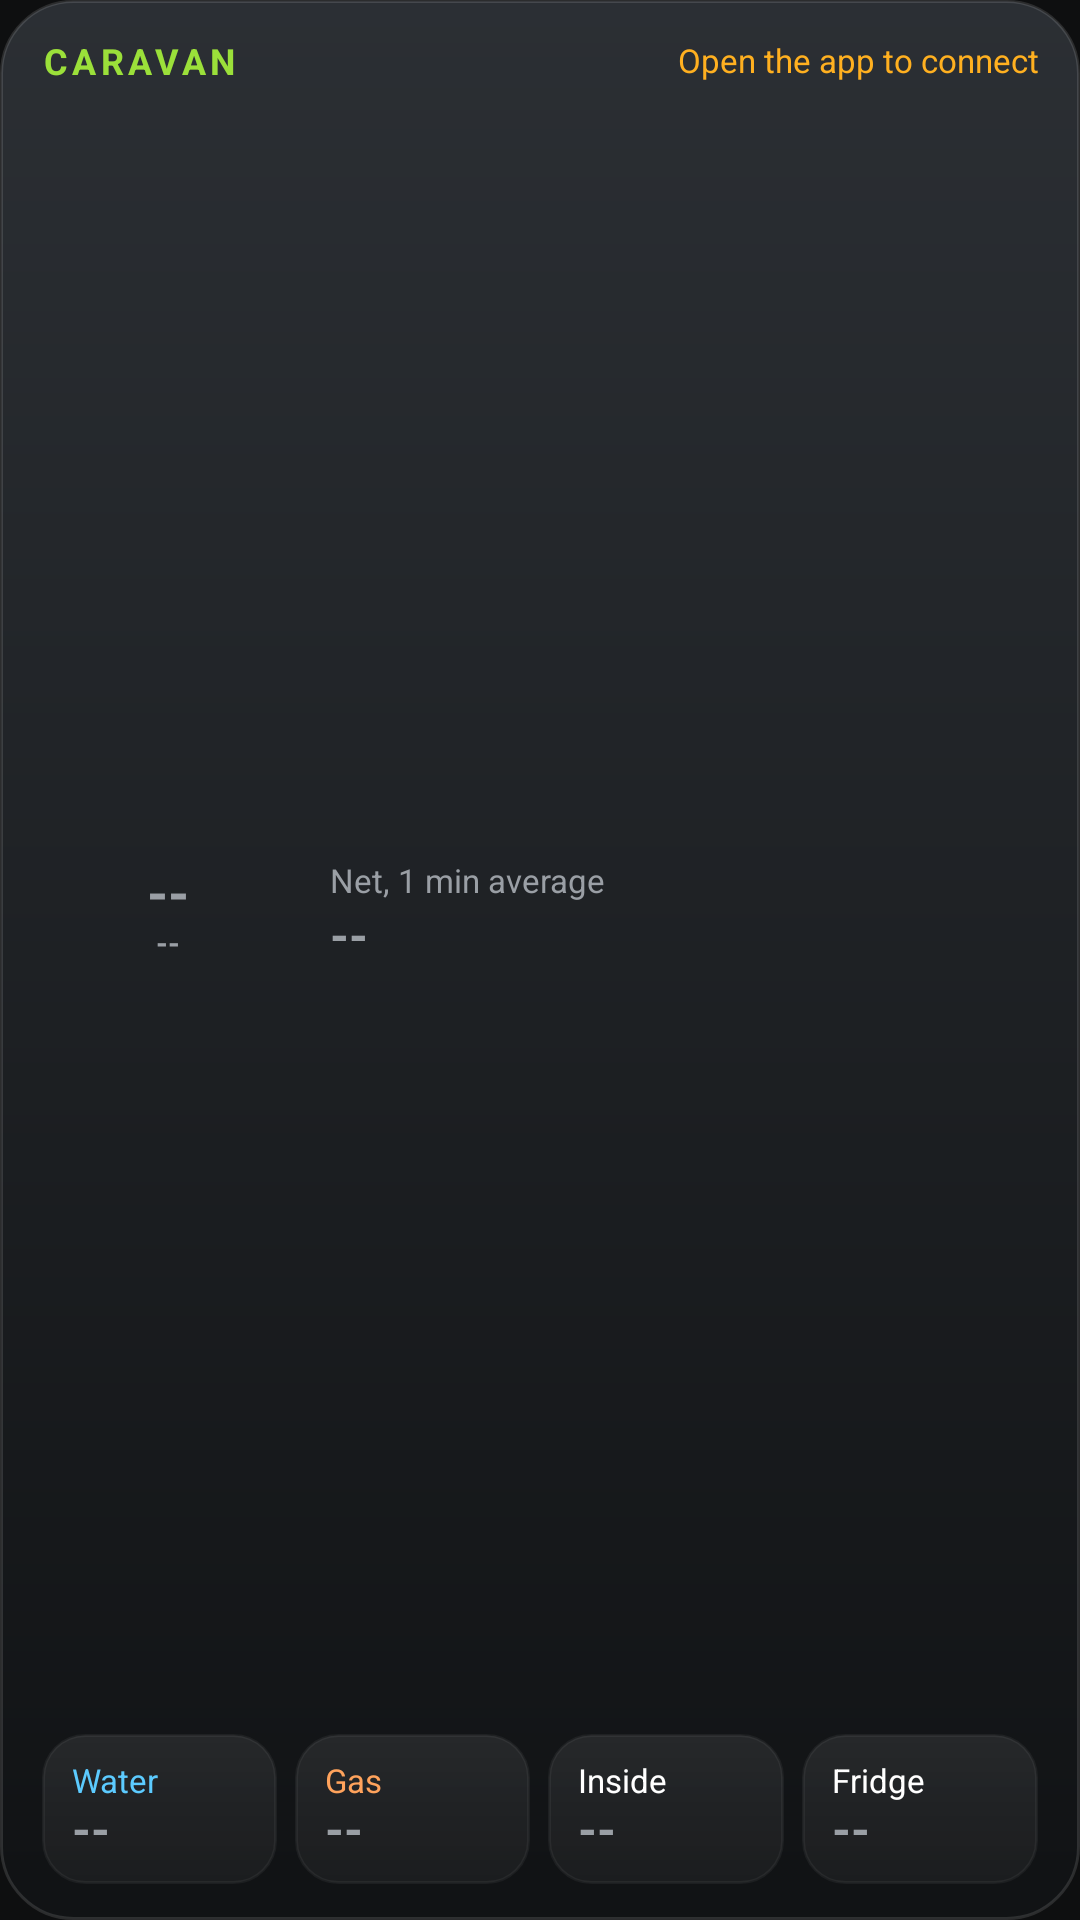

Here is an Android app screen rendered from its layout file. Give the layout XML and the strings, colors and styles it references.
<!-- AndroidManifest.xml: application theme Theme.Caravan -->
<!-- res/layout/widget_caravan.xml -->
<?xml version="1.0" encoding="utf-8"?>
<LinearLayout xmlns:android="http://schemas.android.com/apk/res/android"
    android:id="@+id/w_root"
    android:layout_width="match_parent"
    android:layout_height="match_parent"
    android:background="@drawable/widget_bg"
    android:orientation="vertical"
    android:paddingStart="14dp"
    android:paddingEnd="14dp"
    android:paddingTop="12dp"
    android:paddingBottom="12dp">

    <LinearLayout
        android:layout_width="match_parent"
        android:layout_height="wrap_content"
        android:gravity="center_vertical"
        android:orientation="horizontal">
        <TextView android:id="@+id/w_title"
            android:layout_width="wrap_content" android:layout_height="wrap_content"
            android:text="CARAVAN" android:textColor="#FF9BE03A" android:textSize="12sp" android:textStyle="bold"
            android:letterSpacing="0.12" android:maxLines="1" />
        <TextView android:id="@+id/w_status"
            android:layout_width="0dp" android:layout_height="wrap_content" android:layout_weight="1"
            android:layout_marginStart="8dp" android:gravity="end"
            android:text="Open the app to connect" android:textColor="#FFFFB020" android:textSize="11sp"
            android:maxLines="1" android:ellipsize="end" />
    </LinearLayout>

    <LinearLayout
        android:layout_width="match_parent"
        android:layout_height="0dp"
        android:layout_weight="1"
        android:layout_marginTop="6dp"
        android:gravity="center_vertical"
        android:orientation="horizontal">
        
        <FrameLayout android:layout_width="84dp" android:layout_height="match_parent">
            <ImageView android:id="@+id/w_ring"
                android:layout_width="match_parent" android:layout_height="match_parent"
                android:scaleType="fitCenter" android:importantForAccessibility="no" />
            <LinearLayout
                android:layout_width="match_parent" android:layout_height="match_parent"
                android:gravity="center" android:orientation="vertical">
                <TextView android:id="@+id/w_soc"
                    android:layout_width="wrap_content" android:layout_height="wrap_content"
                    android:text="--" android:textColor="#FF9A9FA5" android:textSize="18sp" android:textStyle="bold"
                    android:includeFontPadding="false" android:maxLines="1" />
                <TextView android:id="@+id/w_net"
                    android:layout_width="wrap_content" android:layout_height="wrap_content"
                    android:text="--" android:textColor="#FF9A9FA5" android:textSize="10sp" android:textStyle="bold"
                    android:includeFontPadding="false" android:maxLines="1" />
            </LinearLayout>
        </FrameLayout>
        <LinearLayout
            android:layout_width="0dp" android:layout_height="wrap_content" android:layout_weight="1"
            android:layout_marginStart="12dp" android:orientation="vertical">
            <TextView
                android:layout_width="match_parent" android:layout_height="wrap_content"
                android:text="Net, 1 min average" android:textColor="#FF9A9FA5" android:textSize="11sp"
                android:maxLines="1" />
            <TextView android:id="@+id/w_flow"
                android:layout_width="match_parent" android:layout_height="wrap_content"
                android:text="--" android:textColor="#FF9A9FA5" android:textSize="16sp" android:textStyle="bold"
                android:maxLines="1" android:ellipsize="end" />
            <TextView android:id="@+id/w_time"
                android:layout_width="match_parent" android:layout_height="wrap_content"
                android:textColor="#FFD3D6D9" android:textSize="12sp" android:visibility="gone"
                android:maxLines="1" android:ellipsize="end" />
        </LinearLayout>
    </LinearLayout>

    <LinearLayout
        android:layout_width="match_parent"
        android:layout_height="50dp"
        android:layout_marginTop="4dp"
        android:orientation="horizontal">
        <LinearLayout
            android:layout_width="0dp"
            android:layout_height="match_parent"
            android:layout_weight="1"
            
            android:background="@drawable/widget_tile"
            android:gravity="center_vertical"
            android:orientation="vertical"
            android:paddingStart="10dp"
            android:paddingEnd="4dp"
            android:paddingTop="3dp"
            android:paddingBottom="3dp">
            <TextView android:id="@+id/w_water_l"
                android:layout_width="match_parent" android:layout_height="wrap_content"
                android:text="Water" android:textColor="#FF5CCBFF" android:textSize="11sp"
                android:maxLines="1" android:ellipsize="end" />
            <TextView android:id="@+id/w_water_v"
                android:layout_width="match_parent" android:layout_height="wrap_content"
                android:text="--" android:textColor="#FF9A9FA5" android:textSize="16sp" android:textStyle="bold"
                android:includeFontPadding="false" android:maxLines="1" />
        </LinearLayout>
        <LinearLayout
            android:layout_width="0dp"
            android:layout_height="match_parent"
            android:layout_weight="1"
            android:layout_marginStart="6dp"
            android:background="@drawable/widget_tile"
            android:gravity="center_vertical"
            android:orientation="vertical"
            android:paddingStart="10dp"
            android:paddingEnd="4dp"
            android:paddingTop="3dp"
            android:paddingBottom="3dp">
            <TextView android:id="@+id/w_gas_l"
                android:layout_width="match_parent" android:layout_height="wrap_content"
                android:text="Gas" android:textColor="#FFFFA35C" android:textSize="11sp"
                android:maxLines="1" android:ellipsize="end" />
            <TextView android:id="@+id/w_gas_v"
                android:layout_width="match_parent" android:layout_height="wrap_content"
                android:text="--" android:textColor="#FF9A9FA5" android:textSize="16sp" android:textStyle="bold"
                android:includeFontPadding="false" android:maxLines="1" />
        </LinearLayout>
        <LinearLayout
            android:layout_width="0dp"
            android:layout_height="match_parent"
            android:layout_weight="1"
            android:layout_marginStart="6dp"
            android:background="@drawable/widget_tile"
            android:gravity="center_vertical"
            android:orientation="vertical"
            android:paddingStart="10dp"
            android:paddingEnd="4dp"
            android:paddingTop="3dp"
            android:paddingBottom="3dp">
            <TextView android:id="@+id/w_in_l"
                android:layout_width="match_parent" android:layout_height="wrap_content"
                android:text="Inside" android:textColor="#FFFFFFFF" android:textSize="11sp"
                android:maxLines="1" android:ellipsize="end" />
            <TextView android:id="@+id/w_in_v"
                android:layout_width="match_parent" android:layout_height="wrap_content"
                android:text="--" android:textColor="#FF9A9FA5" android:textSize="16sp" android:textStyle="bold"
                android:includeFontPadding="false" android:maxLines="1" />
        </LinearLayout>
        <LinearLayout
            android:layout_width="0dp"
            android:layout_height="match_parent"
            android:layout_weight="1"
            android:layout_marginStart="6dp"
            android:background="@drawable/widget_tile"
            android:gravity="center_vertical"
            android:orientation="vertical"
            android:paddingStart="10dp"
            android:paddingEnd="4dp"
            android:paddingTop="3dp"
            android:paddingBottom="3dp">
            <TextView android:id="@+id/w_fr_l"
                android:layout_width="match_parent" android:layout_height="wrap_content"
                android:text="Fridge" android:textColor="#FFFFFFFF" android:textSize="11sp"
                android:maxLines="1" android:ellipsize="end" />
            <TextView android:id="@+id/w_fr_v"
                android:layout_width="match_parent" android:layout_height="wrap_content"
                android:text="--" android:textColor="#FF9A9FA5" android:textSize="16sp" android:textStyle="bold"
                android:includeFontPadding="false" android:maxLines="1" />
        </LinearLayout>
    </LinearLayout>
</LinearLayout>
<!-- resources referenced by this layout -->
<resources>
  <!-- drawable widget_bg (drawable) -->
  <?xml version="1.0" encoding="utf-8"?>
  <shape xmlns:android="http://schemas.android.com/apk/res/android" android:shape="rectangle">
      <gradient android:angle="300" android:startColor="#F52C3035" android:endColor="#F8101214" />
      <stroke android:width="1dp" android:color="#1FFFFFFF" />
      <corners android:radius="24dp" />
  </shape>
  <!-- drawable widget_tile (drawable) -->
  <?xml version="1.0" encoding="utf-8"?>
  <shape xmlns:android="http://schemas.android.com/apk/res/android" android:shape="rectangle">
      <gradient android:angle="270" android:startColor="#14FFFFFF" android:endColor="#0AFFFFFF" />
      <stroke android:width="1dp" android:color="#0DFFFFFF" />
      <corners android:radius="14dp" />
  </shape>
  <style name="Theme.Caravan" parent="android:Theme.Material.NoActionBar">
          <item name="android:windowBackground">#FF0E0F10</item>
          <item name="android:statusBarColor">#FF0E0F10</item>
          <item name="android:navigationBarColor">#FF0B0C0D</item>
      </style>
</resources>
